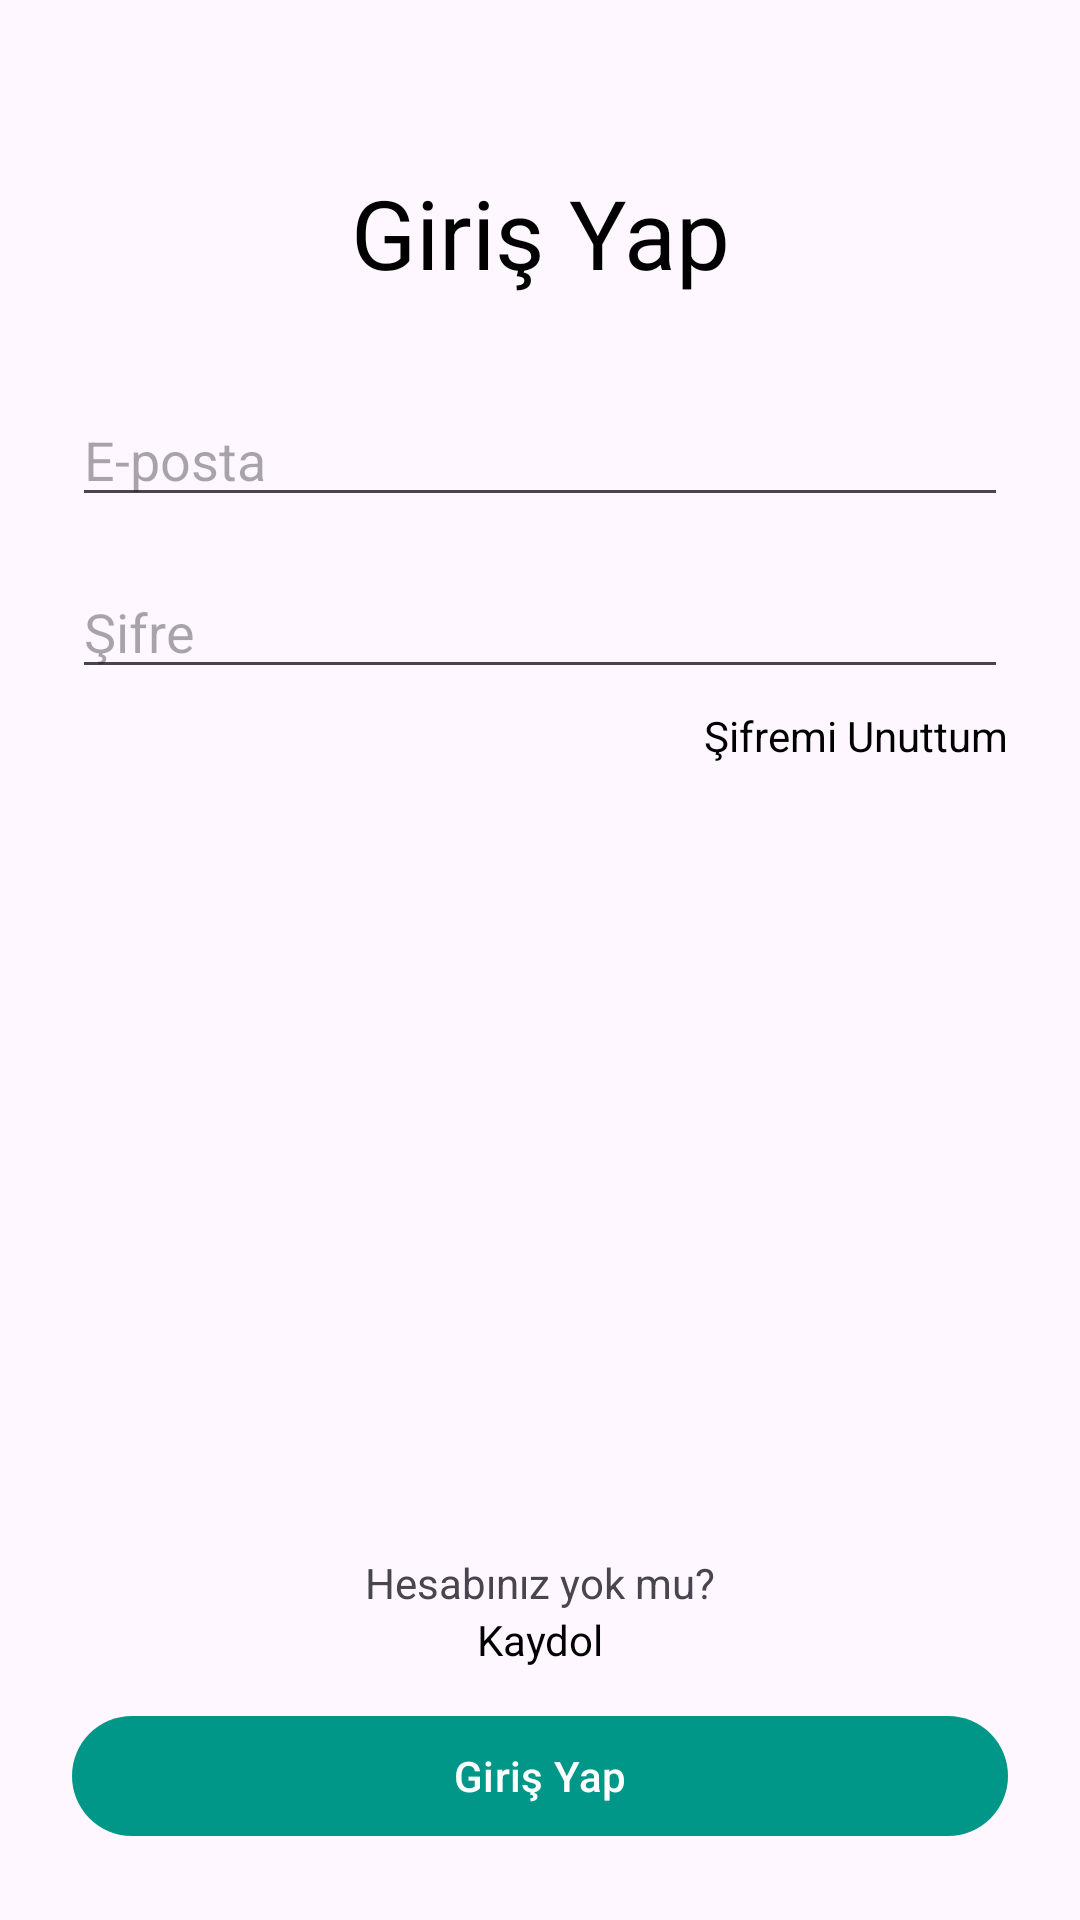

The Android layout XML behind this screen, and the referenced resources:
<!-- AndroidManifest.xml: activity theme Theme.GradSamil.NoActionBar -->
<!-- res/layout/activity_login.xml -->
<?xml version="1.0" encoding="utf-8"?>
<ScrollView xmlns:android="http://schemas.android.com/apk/res/android"
    xmlns:app="http://schemas.android.com/apk/res-auto"
    xmlns:tools="http://schemas.android.com/tools"
    android:layout_width="match_parent"
    android:layout_height="match_parent"
    android:fillViewport="true"
    tools:context=".LoginActivity">

    <androidx.constraintlayout.widget.ConstraintLayout
        android:layout_width="match_parent"
        android:layout_height="wrap_content"
        android:padding="24dp">

        <TextView
            android:id="@+id/textView"
            android:layout_width="wrap_content"
            android:layout_height="wrap_content"
            android:layout_marginTop="32dp"
            android:text="Giriş Yap"
            android:textColor="@android:color/black"
            android:textSize="32sp"
            app:layout_constraintEnd_toEndOf="parent"
            app:layout_constraintStart_toStartOf="parent"
            app:layout_constraintTop_toTopOf="parent" />

        <EditText
            android:id="@+id/editTextEmail"
            android:layout_width="0dp"
            android:layout_height="wrap_content"
            android:layout_marginTop="32dp"
            android:hint="E-posta"
            android:inputType="textEmailAddress"
            app:layout_constraintEnd_toEndOf="parent"
            app:layout_constraintStart_toStartOf="parent"
            app:layout_constraintTop_toBottomOf="@+id/textView" />

        <EditText
            android:id="@+id/editTextPassword"
            android:layout_width="0dp"
            android:layout_height="wrap_content"
            android:layout_marginTop="16dp"
            android:hint="Şifre"
            android:inputType="textPassword"
            app:layout_constraintEnd_toEndOf="parent"
            app:layout_constraintStart_toStartOf="parent"
            app:layout_constraintTop_toBottomOf="@+id/editTextEmail" />
        <TextView
            android:id="@+id/textViewResetPassword"
            android:layout_width="wrap_content"
            android:layout_height="wrap_content"
            android:background="?attr/selectableItemBackground"
            android:text="Şifremi Unuttum"
            android:textColor="@android:color/black"
            app:layout_constraintEnd_toEndOf="@+id/editTextPassword"
            android:layout_marginTop="6dp"
            app:layout_constraintTop_toBottomOf="@+id/editTextPassword" />
        <Button
            android:id="@+id/buttonLogin"
            android:layout_width="0dp"
            android:layout_height="wrap_content"
            android:text="Giriş Yap"
            app:layout_constraintBottom_toBottomOf="parent"
            app:layout_constraintEnd_toEndOf="parent"
            app:layout_constraintStart_toStartOf="parent" />

        <com.google.android.material.progressindicator.CircularProgressIndicator
            android:id="@+id/progressBar"
            android:layout_width="wrap_content"
            android:layout_height="wrap_content"
            android:indeterminate="true"
            android:visibility="gone"
            app:indicatorSize="16dp"
            app:layout_constraintBottom_toBottomOf="@+id/buttonLogin"
            app:layout_constraintEnd_toEndOf="@+id/buttonLogin"
            app:layout_constraintStart_toStartOf="@+id/buttonLogin"
            app:layout_constraintTop_toTopOf="@+id/buttonLogin"
            app:trackThickness="2dp" />

        <TextView
            android:id="@+id/textView5"
            android:layout_width="wrap_content"
            android:layout_height="wrap_content"
            android:layout_marginTop="16dp"
            android:text="Hesabınız yok mu?"
            app:layout_constraintBottom_toTopOf="@+id/textViewSignup"
            app:layout_constraintEnd_toEndOf="parent"
            app:layout_constraintStart_toStartOf="parent"
            app:layout_constraintTop_toBottomOf="@+id/textViewResetPassword"
            app:layout_constraintVertical_bias="1" />

        <TextView
            android:id="@+id/textViewSignup"
            android:layout_width="wrap_content"
            android:layout_height="wrap_content"
            android:layout_marginBottom="12dp"
            android:background="?attr/selectableItemBackground"
            android:text="Kaydol"
            android:textColor="@android:color/black"
            app:layout_constraintBottom_toTopOf="@+id/buttonLogin"
            app:layout_constraintEnd_toEndOf="parent"
            app:layout_constraintStart_toStartOf="parent" />

    </androidx.constraintlayout.widget.ConstraintLayout>
</ScrollView>
<!-- resources referenced by this layout -->
<resources>
  <style name="Theme.GradSamil.NoActionBar">
          <item name="windowActionBar">false</item>
          <item name="windowNoTitle">true</item>
      </style>
</resources>
